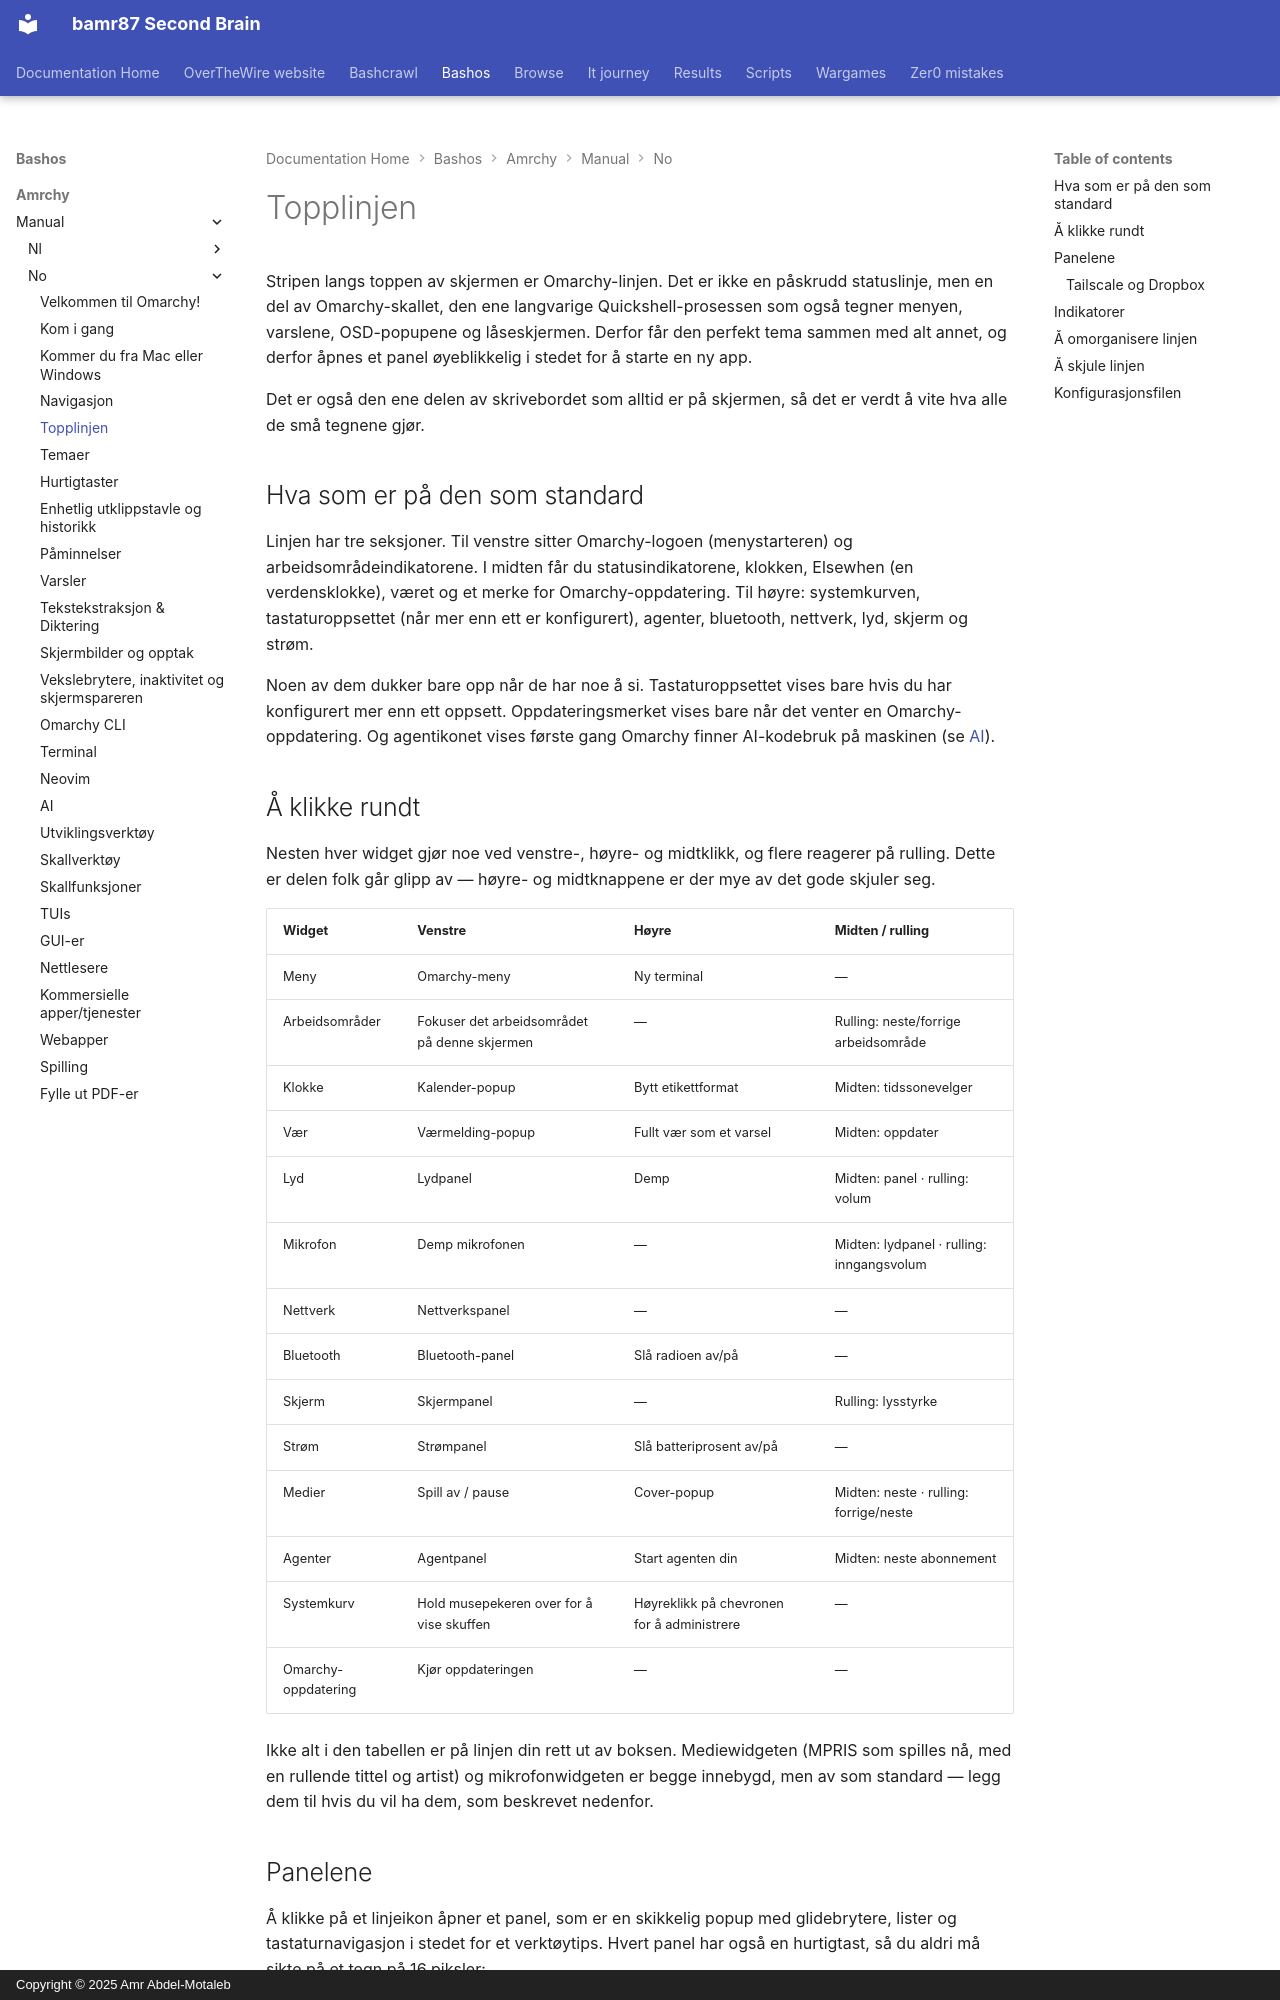

repository: bamr87/README · page: bashos/amrchy/manual/no/05-the-top-bar/index.html · generator: mkdocs · copyright: Copyright © 2025 Amr Abdel-Motaleb

---
source_file: amrchy/manual/no/05-the-top-bar.md
source_repo: bamr87/bashos
source_url: https://github.com/bamr87/bashos/blob/main/amrchy/manual/no/05-the-top-bar.md
title: Topplinjen
---
# Topplinjen

Stripen langs toppen av skjermen er Omarchy-linjen. Det er ikke en påskrudd statuslinje, men en del av Omarchy-skallet, den ene langvarige Quickshell-prosessen som også tegner menyen, varslene, OSD-popupene og låseskjermen. Derfor får den perfekt tema sammen med alt annet, og derfor åpnes et panel øyeblikkelig i stedet for å starte en ny app.

Det er også den ene delen av skrivebordet som alltid er på skjermen, så det er verdt å vite hva alle de små tegnene gjør.

## Hva som er på den som standard

Linjen har tre seksjoner. Til venstre sitter Omarchy-logoen (menystarteren) og arbeidsområdeindikatorene. I midten får du statusindikatorene, klokken, Elsewhen (en verdensklokke), været og et merke for Omarchy-oppdatering. Til høyre: systemkurven, tastaturoppsettet (når mer enn ett er konfigurert), agenter, bluetooth, nettverk, lyd, skjerm og strøm.

Noen av dem dukker bare opp når de har noe å si. Tastaturoppsettet vises bare hvis du har konfigurert mer enn ett oppsett. Oppdateringsmerket vises bare når det venter en Omarchy-oppdatering. Og agentikonet vises første gang Omarchy finner AI-kodebruk på maskinen (se [AI](17-ai.md)).

## Å klikke rundt

Nesten hver widget gjør noe ved venstre-, høyre- og midtklikk, og flere reagerer på rulling. Dette er delen folk går glipp av — høyre- og midtknappene er der mye av det gode skjuler seg.

| Widget | Venstre | Høyre | Midten / rulling |
| --- | --- | --- | --- |
| Meny | Omarchy-meny | Ny terminal | — |
| Arbeidsområder | Fokuser det arbeidsområdet på denne skjermen | — | Rulling: neste/forrige arbeidsområde |
| Klokke | Kalender-popup | Bytt etikettformat | Midten: tidssonevelger |
| Vær | Værmelding-popup | Fullt vær som et varsel | Midten: oppdater |
| Lyd | Lydpanel | Demp | Midten: panel · rulling: volum |
| Mikrofon | Demp mikrofonen | — | Midten: lydpanel · rulling: inngangsvolum |
| Nettverk | Nettverkspanel | — | — |
| Bluetooth | Bluetooth-panel | Slå radioen av/på | — |
| Skjerm | Skjermpanel | — | Rulling: lysstyrke |
| Strøm | Strømpanel | Slå batteriprosent av/på | — |
| Medier | Spill av / pause | Cover-popup | Midten: neste · rulling: forrige/neste |
| Agenter | Agentpanel | Start agenten din | Midten: neste abonnement |
| Systemkurv | Hold musepekeren over for å vise skuffen | Høyreklikk på chevronen for å administrere | — |
| Omarchy-oppdatering | Kjør oppdateringen | — | — |

Ikke alt i den tabellen er på linjen din rett ut av boksen. Mediewidgeten (MPRIS som spilles nå, med en rullende tittel og artist) og mikrofonwidgeten er begge innebygd, men av som standard — legg dem til hvis du vil ha dem, som beskrevet nedenfor.
